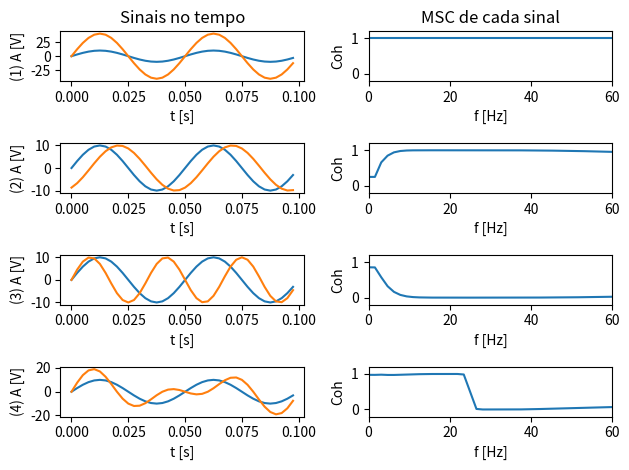

Generate this figure with matplotlib:
# Coherence analysis using Welch's method with sine examples
# Author : Mateus Camargo Pedrino
# [redacted]

import numpy as np
import matplotlib.pyplot as plt
import pandas as pd
from scipy import signal
import math as m

#### Test signals
A=10
f=20
f2=30
Fs=20*f
N=1e6
t=np.arange(N) / Fs

####
y1=A*np.sin(2*np.pi*f*t) 
y2=4*A*np.sin(2*np.pi*f*t) # Modifica amplitude somente (em 4x A)
y3=A*np.sin(2*np.pi*f*t-np.pi/3) # Modifica fase (de 60 graus)
y4=A*np.sin(2*np.pi*f2*t) # Sinal de outra frequência
y5=A*np.sin(2*np.pi*f*t)+A*np.sin(2*np.pi*f2*t) # Sinal composto por duas senóides de freq distintas

y=[y1,y2,y3,y4,y5]

# Coherence computing
fc=[]
C=[]
for i in range(len(y)-1):
    faux,Caux=signal.coherence(y[0],y[i+1],fs=Fs)
    fc.append(faux)
    C.append(Caux)

# Plots
fig , ax = plt.subplots(len(C),2)
for i in range(len(C)):
    if i==0:
        ax[i,0].set_title('Sinais no tempo')
        ax[i,1].set_title('MSC de cada sinal')
    ax[i,0].plot(t[0:round((Fs/f)*2)],y[0][0:round((Fs/f)*2)],\
        t[0:round((Fs/f)*2)],y[i+1][0:round((Fs/f)*2)])
    ax[i,0].set_ylabel('('+str(i+1)+') A [V]')
    ax[i,0].set_xlabel('t [s]')
    ax[i,1].plot(fc[i],C[i])
    ax[i,1].set_ylabel('Coh')
    ax[i,1].set_xlabel('f [Hz]')
    ax[i,1].set_xlim(0,3*f)
    ax[i,1].set_ylim(-0.2,1.2)

fig.tight_layout()
plt.show()
